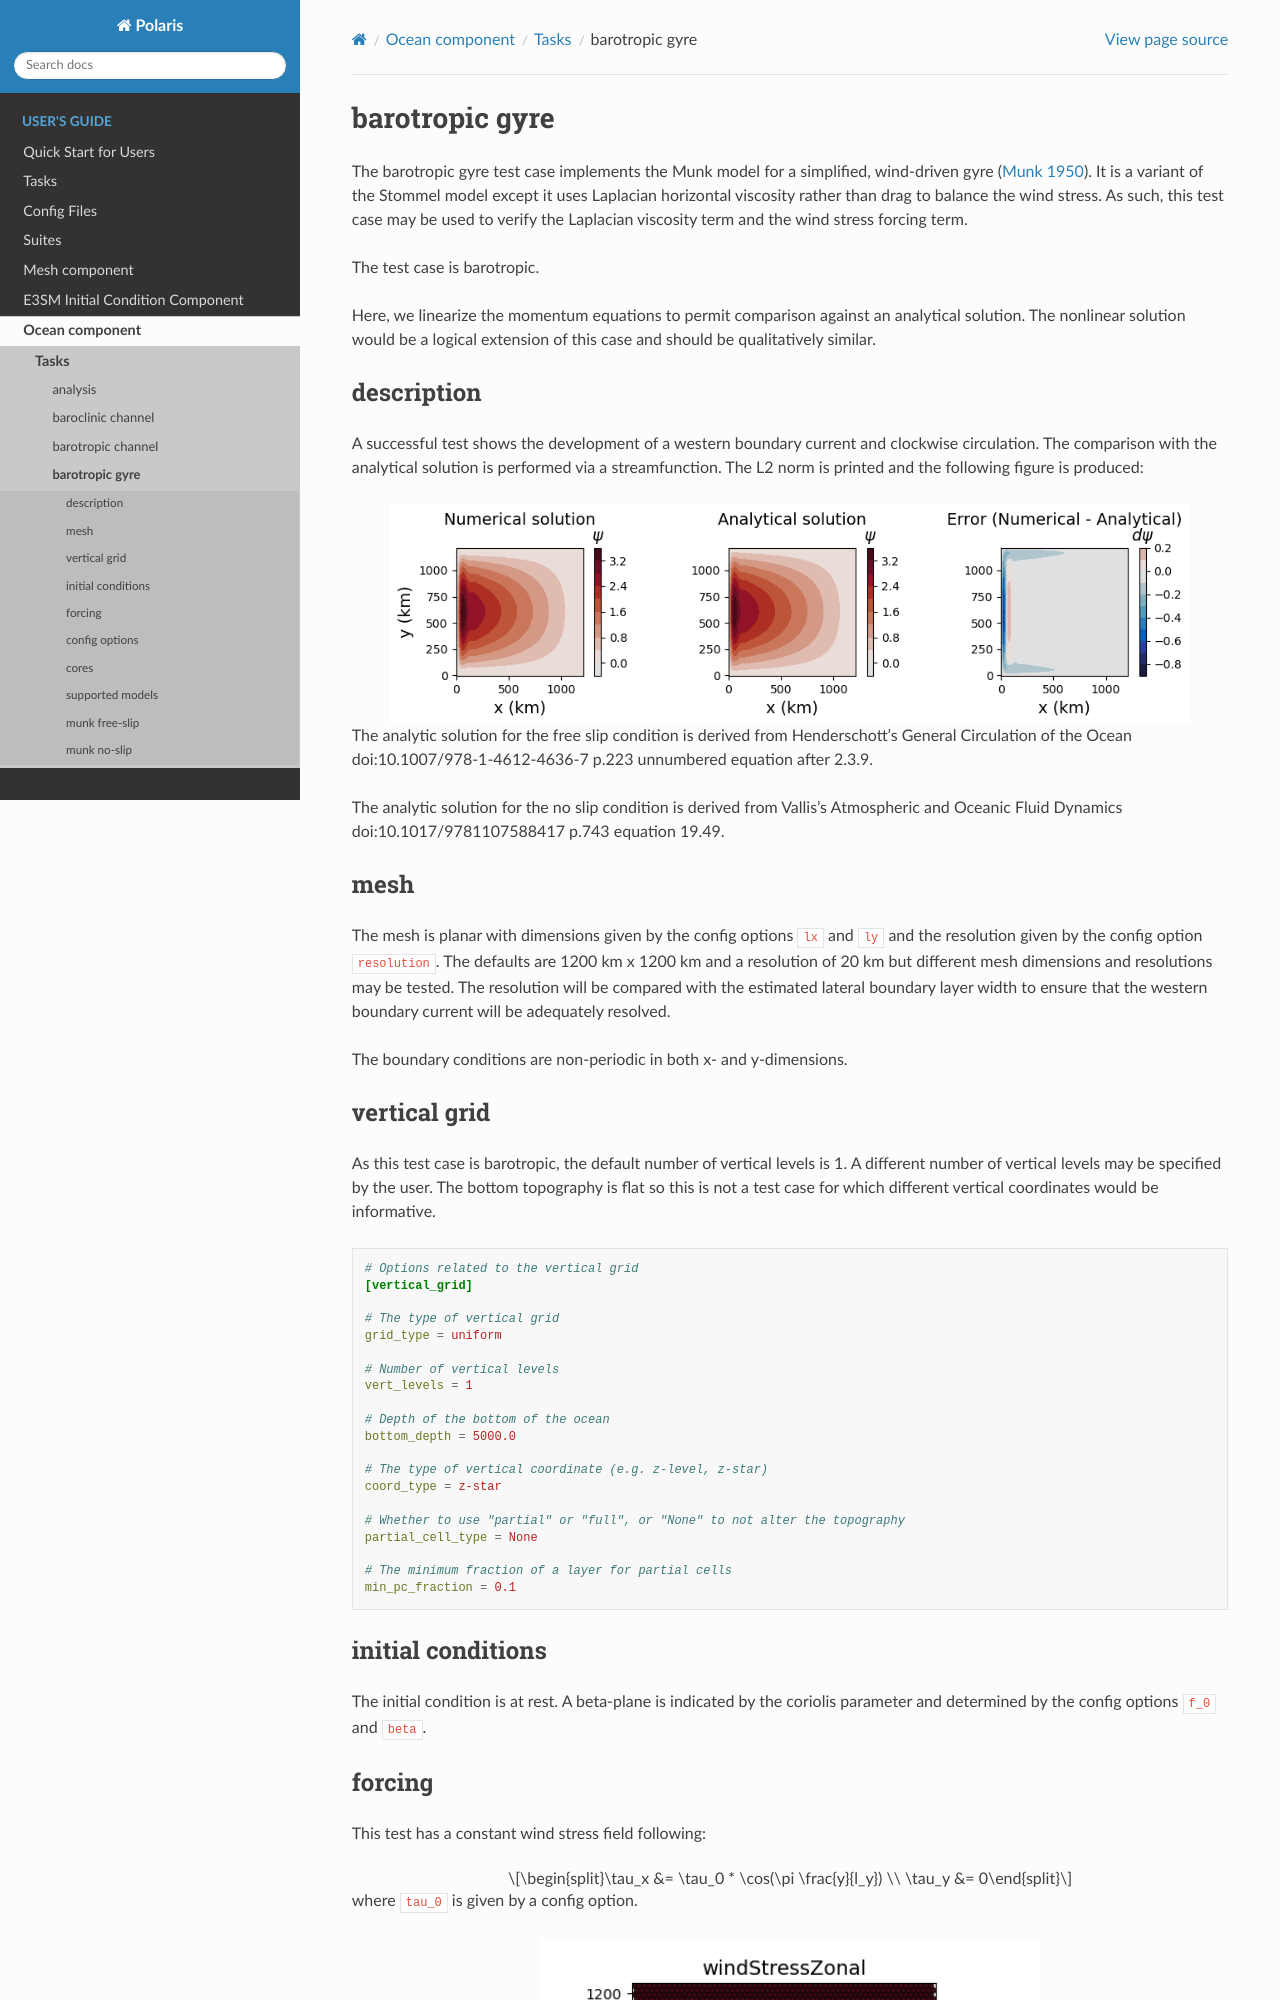

repository: E3SM-Project/polaris · page: 1.2.1/users_guide/ocean/tasks/barotropic_gyre.html · generator: sphinx

(ocean-barotropic-gyre)=

# barotropic gyre

The barotropic gyre test case implements the Munk model for a simplified,
wind-driven gyre
([Munk 1950](https://doi.org/10.1175/1520-0469%281950%29007%3C0080:OTWDOC%3E2.0.CO;2)).
It is a variant of the Stommel model except it uses Laplacian horizontal
viscosity rather than drag to balance the wind stress. As such, this test case
may be used to verify the Laplacian viscosity term and the wind stress forcing
term.

The test case is barotropic.

Here, we linearize the momentum equations to permit comparison against an
analytical solution. The nonlinear solution would be a logical extension of
this case and should be qualitatively similar.

## description

A successful test shows the development of a western boundary current and
clockwise circulation. The comparison with the analytical solution is performed
via a streamfunction. The L2 norm is printed and the following figure is
produced:

```{image} images/barotropic_gyre_free-slip_solution.png
:align: center
:width: 800 px
```

The analytic solution for the free slip condition is derived from
Henderschott's General Circulation of the Ocean doi:10.1007/978-1-4612-4636-7
p.223 unnumbered equation after 2.3.9.

The analytic solution for the no slip condition is derived from
Vallis's Atmospheric and Oceanic Fluid Dynamics doi:10.1017/9781107588417
p.743 equation 19.49.

## mesh

The mesh is planar with dimensions given by the config options `lx` and `ly`
and the resolution given by the config option `resolution`. The defaults are
1200 km x 1200 km and a resolution of 20 km but different mesh dimensions and
resolutions may be tested. The resolution will be compared with the estimated
lateral boundary layer width to ensure that the western boundary current will
be adequately resolved.

The boundary conditions are non-periodic in both x- and y-dimensions.
